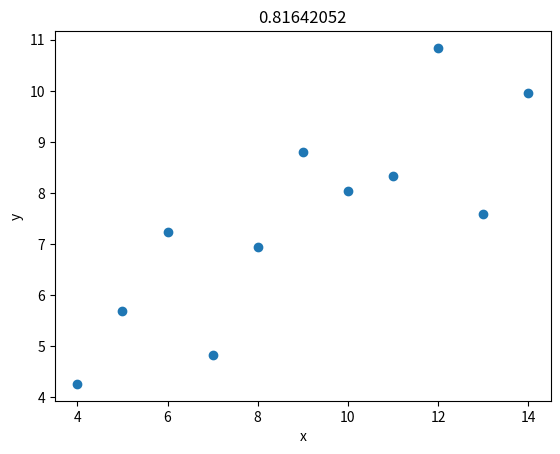

Generate this figure with matplotlib:
# Проведено 4 эксперимента. Для каждого построить график и посчитать коэффициенты корреляции Пирсона.

# x = np.array([10,8, 13, 9,11,14, 6,4,12, 7,5])
# y = np.array([8.04, 6.95, 7.58, 8.81, 8.33, 9.96, 7.24, 4.26, 10.84, 4.82, 5.68 ])
#  
# x= np.array([ 10,8, 13, 9,11,14, 6,4,12, 7,5 ])
# y2 = np.array([ 9.14, 8.14, 8.74,8.77, 9.26, 8.10, 6.13, 3.10, 9.13, 7.26, 4.74])
#  
# x= np.array([ 10,8, 13, 9,11,14, 6,4,12, 7,5 ])
# y3 = np.array([7.46,6.77, 12.74, 7.11, 7.81, 8.84, 6.08, 5.39, 8.15, 6.42, 5.73])
#  
# x4 = np.array([8, 8, 8, 8, 8, 8, 8, 19, 8, 8, 8])
# y4 = np.array([6.58, 5.76, 7.71, 8.84, 8.47, 7.04, 5.25,12.5, 5.56, 7.91, 6.89])
#  
#  
# x0= np.array([ 10, 8, 13, 9, 11, 14, 6, 4, 12, 7,5,  15, 16, 18 ])
# y0 = np.array([ 9.14, 8.14, 8.74,8.77, 9.26, 8.10, 6.13, 3.10, 9.13, 7.26, 4.74, 6.5, 5, 2.9])

import scipy.stats as stats
import numpy as np
import matplotlib.pyplot as plt

x = np.array([10,8, 13, 9,11,14, 6,4,12, 7,5])
y = np.array([8.04, 6.95, 7.58, 8.81, 8.33, 9.96, 7.24, 4.26, 10.84, 4.82, 5.68 ])

print(np.corrcoef(x,y))

plt.scatter(x,y)
plt.title('0.81642052')
plt.xlabel('x')
plt.ylabel('y')
plt.show()


# x= np.array([ 10,8, 13, 9,11,14, 6,4,12, 7,5 ])
# y2 = np.array([ 9.14, 8.14, 8.74,8.77, 9.26, 8.10, 6.13, 3.10, 9.13, 7.26, 4.74])

# print(np.corrcoef(x,y2))

# plt.scatter(x,y2)
# plt.title('r= вписать значение коэффициента')
# plt.xlabel('x')
# plt.ylabel('y')
# plt.show()

x= np.array([ 10,8, 13, 9,11,14, 6,4,12, 7,5 ])
y3 = np.array([7.46,6.77, 12.74, 7.11, 7.81, 8.84, 6.08, 5.39, 8.15, 6.42, 5.73])
 
x4 = np.array([8, 8, 8, 8, 8, 8, 8, 19, 8, 8, 8])
y4 = np.array([6.58, 5.76, 7.71, 8.84, 8.47, 7.04, 5.25,12.5, 5.56, 7.91, 6.89])
 
x0= np.array([ 10, 8, 13, 9, 11, 14, 6, 4, 12, 7,5,  15, 16, 18 ])
y0 = np.array([ 9.14, 8.14, 8.74,8.77, 9.26, 8.10, 6.13, 3.10, 9.13, 7.26, 4.74, 6.5, 5, 2.9])



